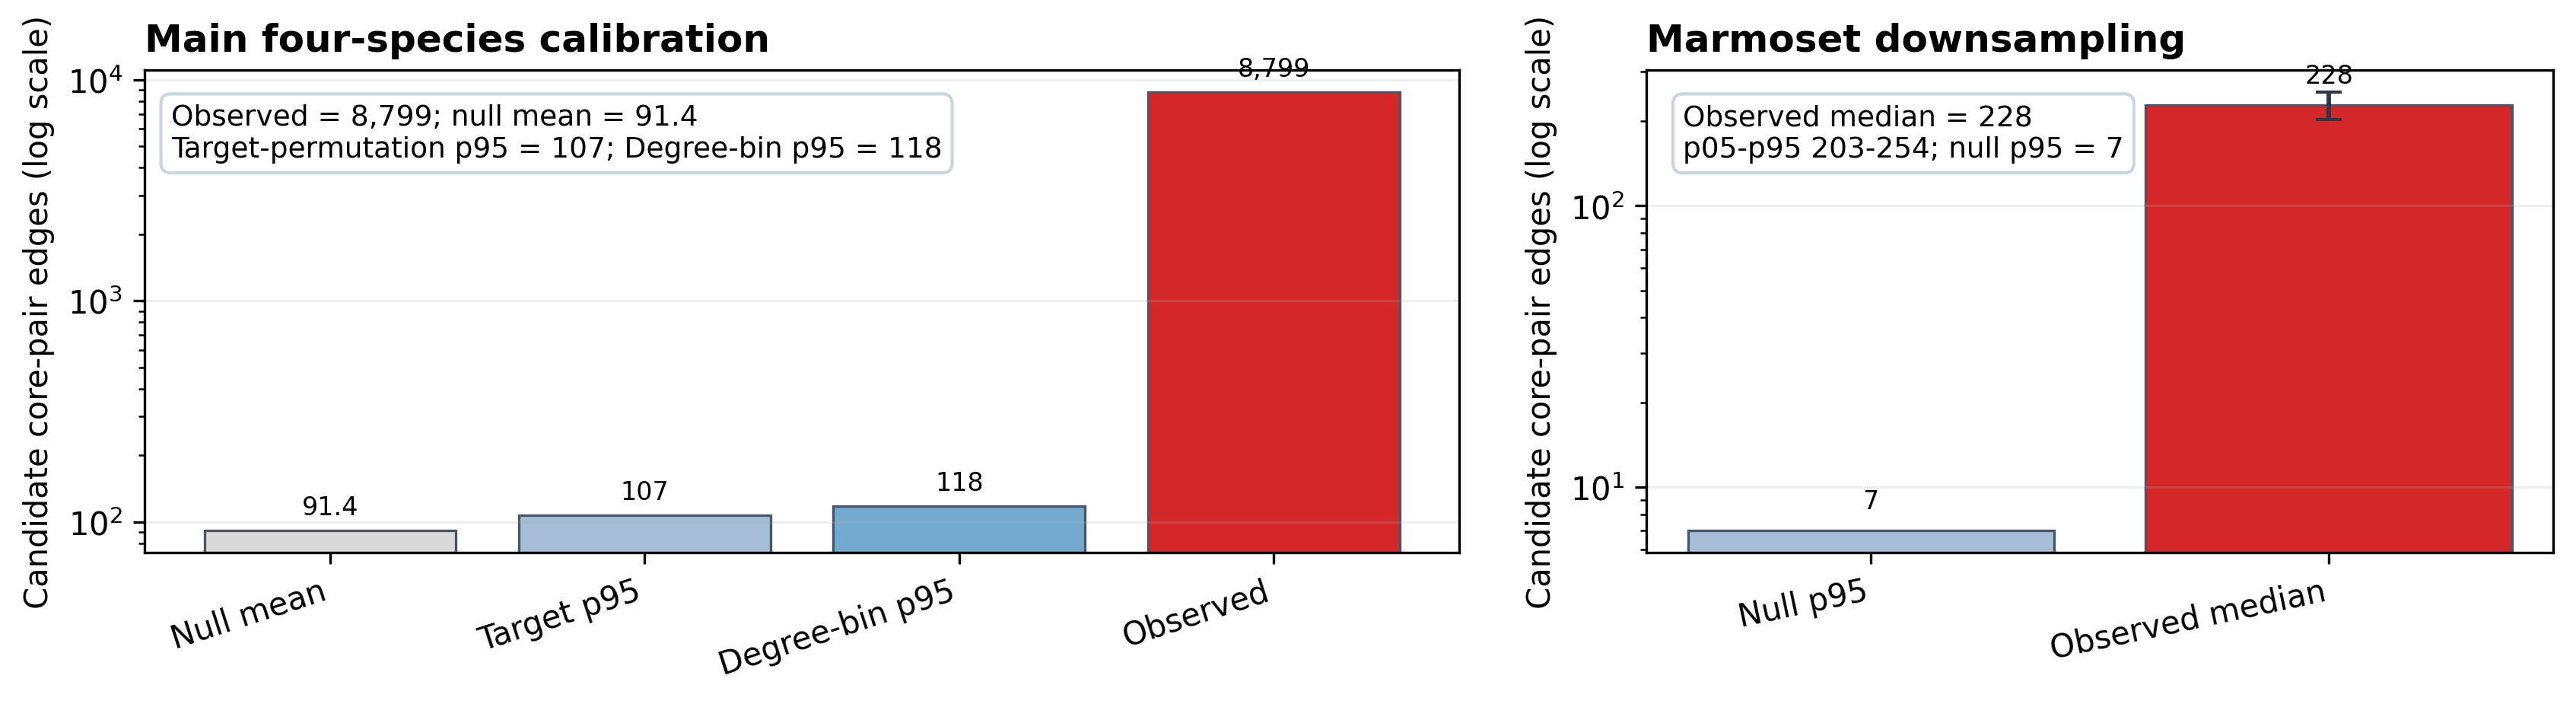

Values plotted in this chart, from the file beside it:
section	metric	label	value	detail
main_four_species_calibration	observed_four_species_shared_edges	Observed four-species shared core-pair e…	8799	all orthology-mappable edges; no BA cuto…
main_four_species_calibration	target_permutation_null_mean	Target-permutation null mean	91.4	1,000 iterations
main_four_species_calibration	target_permutation_null_p95	Target-permutation p95	107	target-permutation null p95
main_four_species_calibration	degree_bin_matched_p95	Degree-bin p95	118	degree-bin matched target-permutation p9…
marmoset_downsampling	marmoset_downsampling_observed_median	Observed median	228	1,000 random draws
marmoset_downsampling	marmoset_downsampling_observed_p05_p95	Observed p05-p95	203-254	human, chimpanzee, and macaque downsampl…
marmoset_downsampling	marmoset_downsampling_null_p95	Matched target-permutation null p95	7	matched target-permutation null after do…
